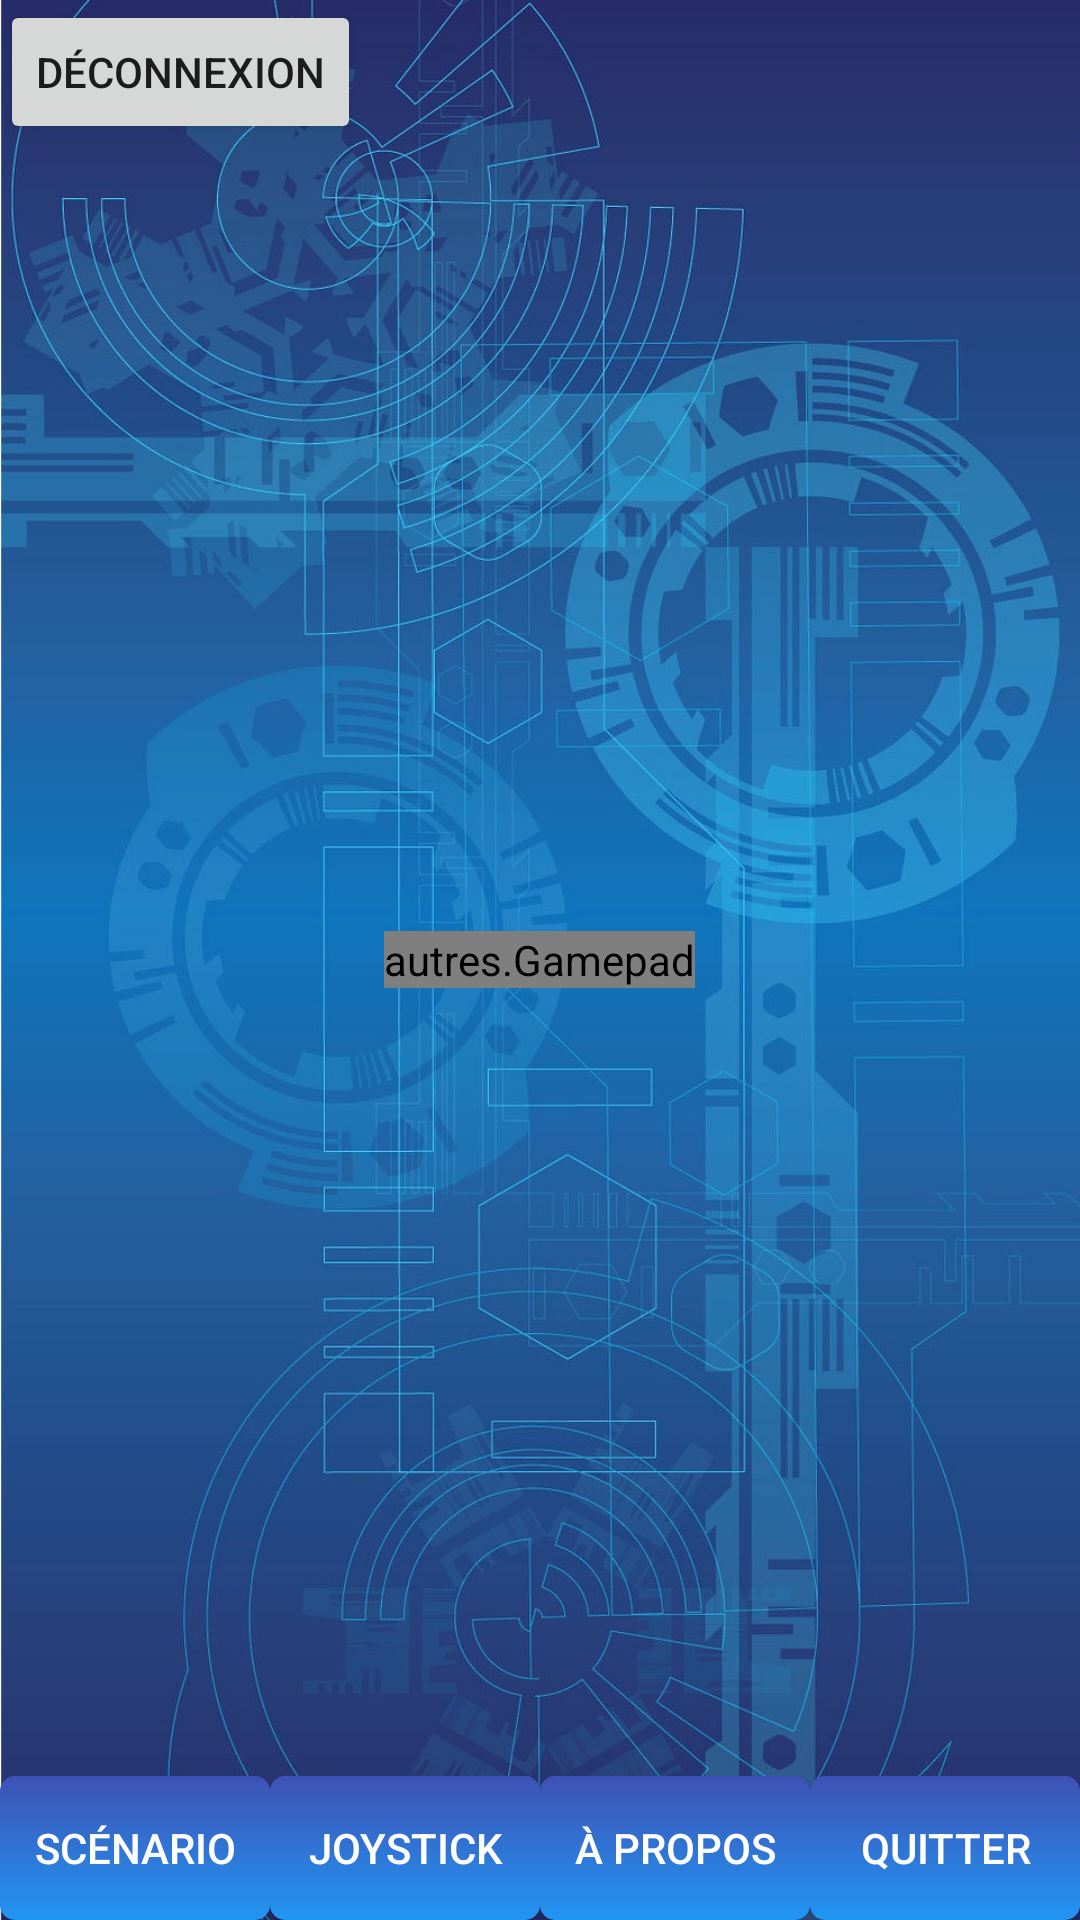

Produce the Android XML layout that renders to this screen, including the resource entries it uses.
<!-- AndroidManifest.xml: application theme MyThemeNoBar -->
<!-- res/layout/activity_controlleur.xml -->
<?xml version="1.0" encoding="utf-8"?>
<RelativeLayout
    xmlns:android="http://schemas.android.com/apk/res/android"
    android:layout_height="match_parent"
    android:layout_width="match_parent">

    <ImageView
        android:layout_width="wrap_content"
        android:layout_height="wrap_content"
        android:scaleType="centerCrop"
        android:src="@drawable/fond" />

    <autres.Gamepad
        android:layout_width="wrap_content"
        android:layout_height="wrap_content"
        android:layout_centerInParent="true"/>

    <Button
        android:id="@+id/btn_deconnexion"
        android:layout_width="wrap_content"
        android:layout_height="wrap_content"
        android:text="Déconnexion"/>

    <LinearLayout
        android:layout_width="match_parent"
        android:layout_height="wrap_content"
        android:layout_alignParentBottom="true"
        android:orientation="horizontal">

        <Button
            android:id="@+id/btn_menu_scenario"
            android:layout_width="0dp"
            android:layout_height="wrap_content"
            android:layout_weight="1"
            android:background="@drawable/button_style"
            android:text="@string/menu_item1"
            android:textColor="#FFFFFF" />

        <Button
            android:id="@+id/btn_menu_joystick"
            android:layout_width="0dp"
            android:layout_height="wrap_content"
            android:layout_weight="1"
            android:background="@drawable/button_style"
            android:text="@string/menu_item2"
            android:textColor="#FFFFFF" />


        <Button
            android:id="@+id/btn_menu_apropos"
            android:layout_width="0dp"
            android:layout_height="wrap_content"
            android:layout_weight="1"
            android:background="@drawable/button_style"
            android:text="@string/menu_item3"
            android:textColor="#FFFFFF" />

        <Button
            android:id="@+id/btn_menu_quitter"
            android:layout_width="0dp"
            android:layout_height="wrap_content"
            android:layout_weight="1"
            android:background="@drawable/button_style"
            android:text="@string/menu_item4"
            android:textColor="#FFFFFF" />

    </LinearLayout>

</RelativeLayout>
<!-- resources referenced by this layout -->
<resources>
  <!-- drawable button_style (drawable) -->
  <?xml version="1.0" encoding="utf-8"?>
  <selector xmlns:android="http://schemas.android.com/apk/res/android"
      android:layout_height="wrap_content"
      android:layout_width="wrap_content">
      <stroke
          android:width="2dip"
          android:color="#000000" />
      <item android:state_pressed="true" >
          <shape android:shape="rectangle"  >
              <corners android:radius="5dp" />
              <stroke android:width="1dip" android:color="#FFFFFF" />
              <gradient android:angle="-90" android:startColor="#3f51b5" android:endColor="#2196f3"  />
              <padding
                  android:left="0dp"
                  android:top="0dp"
                  android:right="0dp"
                  android:bottom="0dp" />
          </shape>
      </item>
      <item>
          <shape android:shape="rectangle"  >
              <corners android:radius="5dp" />
              
              <gradient android:angle="-90" android:startColor="#3f51b5" android:endColor="#2196f3"  />
              <padding
                  android:left="0dp"
                  android:top="0dp"
                  android:right="0dp"
                  android:bottom="0dp" />
          </shape>
      </item>
  </selector>
  <!-- drawable fond: jpg bitmap (drawable, 290948 bytes) -->
  <string name="menu_item1">Scénario</string>
  <string name="menu_item2">Joystick</string>
  <string name="menu_item3">À propos</string>
  <string name="menu_item4">Quitter</string>
  
      // Robot
  <style name="MyThemeNoBar" parent="@style/Theme.AppCompat.Light">
          <item name="windowActionBar">false</item>
          <item name="windowNoTitle">true</item>
          <item name="android:windowFullscreen">true</item>
          <item name="android:windowContentOverlay">@null</item>
      </style>
</resources>
